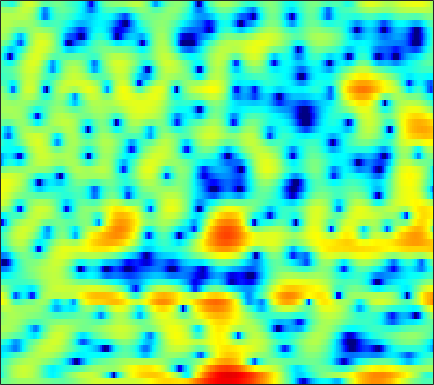

Data behind this chart, as committed beside it:
-1.1633, -0.99057, -0.6921, -0.38433, -0.13978, 0.17545, 0.46058, 0.64936, 0.8839, 1.0349, 1.1407, 1.1742, 1.1631, 1.1154, 1.0378, 0.89111, 0.70911, 0.55401, 0.32429, 0.056999, -0.18635, -0.36688, -0.61586, -0.86071
-4.241, -3.055, -1.671, -0.5205, 0.2189, 1.056, 1.732, 2.137, 2.545, 2.809, 2.93, 2.927, 2.799, 2.52, 2.221, 1.688, 1.003, 0.385, -0.5657, -1.672, -2.903, -3.827, -4.955, -5.709
-3.409, -2.516, -1.412, -0.3882, 0.2972, 1.099, 1.772, 2.183, 2.613, 2.908, 3.061, 3.084, 2.985, 2.735, 2.442, 1.895, 1.191, 0.5375, -0.4813, -1.665, -2.958, -3.949, -5.112, -5.859
-3.703, -3.162, -2.421, -1.704, -1.183, -0.5384, 0.05457, 0.4526, 0.9231, 1.319, 1.634, 1.817, 1.992, 2.073, 2.076, 2, 1.835, 1.661, 1.36, 1.004, 0.593, 0.2643, -0.211, -0.7099
-6.481, -5.843, -5.099, -4.467, -4.048, -3.512, -2.963, -2.538, -1.94, -1.309, -0.6823, -0.2183, 0.365, 0.8888, 1.239, 1.637, 1.933, 2.096, 2.234, 2.285, 2.235, 2.147, 1.948, 1.657
-6.859, -6.812, -7.094, -7.765, -8.538, -9.791, -10.86, -11.03, -9.812, -7.722, -5.599, -4.178, -2.569, -1.238, -0.4033, 0.5371, 1.299, 1.778, 2.297, 2.688, 2.957, 3.084, 3.158, 3.119
-3.256, -3.613, -4.317, -5.355, -6.369, -7.924, -9.374, -9.849, -9.205, -7.615, -5.936, -4.81, -3.539, -2.486, -1.806, -0.9754, -0.2217, 0.3261, 1.022, 1.666, 2.255, 2.626, 3.023, 3.294
0.6199, 0.4684, 0.1847, -0.1906, -0.5101, -0.9599, -1.411, -1.733, -2.136, -2.553, -3.031, -3.482, -4.251, -5.194, -5.947, -6.646, -6.418, -5.521, -3.816, -2.053, -0.4936, 0.4898, 1.557, 2.344
1.738, 1.784, 1.767, 1.663, 1.527, 1.261, 0.8944, 0.5461, -0.0373, -0.7784, -1.727, -2.627, -4.152, -6.152, -8.025, -10.63, -11.22, -9.553, -6.624, -4.133, -2.206, -1.073, 0.1264, 1.019
0.8749, 1.146, 1.405, 1.544, 1.581, 1.523, 1.374, 1.191, 0.8616, 0.4415, -0.05568, -0.4677, -1.046, -1.602, -1.963, -2.305, -2.421, -2.362, -2.095, -1.707, -1.261, -0.9471, -0.5709, -0.2761
0.2799, 0.7978, 1.299, 1.602, 1.728, 1.772, 1.73, 1.644, 1.494, 1.296, 1.081, 0.9059, 0.6665, 0.4359, 0.2667, 0.05483, -0.1414, -0.2968, -0.5078, -0.7453, -1.037, -1.293, -1.661, -2.025
1.865, 2.19, 2.378, 2.341, 2.211, 1.956, 1.673, 1.485, 1.292, 1.172, 1.107, 1.087, 1.064, 1.039, 1.021, 0.9539, 0.8328, 0.6821, 0.3668, -0.1589, -0.9752, -1.815, -3.313, -5.304
5.052, 4.634, 3.754, 2.505, 1.334, -0.4029, -1.993, -2.645, -2.618, -1.988, -1.364, -1.042, -0.802, -0.6681, -0.5325, -0.1696, 0.3681, 0.7747, 1.173, 1.303, 1.01, 0.4756, -0.8068, -2.758
4.466, 3.654, 2.197, 0.1672, -1.878, -5.64, -10.8, -13.14, -9.931, -7.115, -5.922, -5.972, -7.335, -10.72, -15.2, -13.92, -7.355, -4.183, -1.381, 0.4027, 1.504, 1.99, 2.306, 2.376
0.9944, 0.525, -0.2407, -1.148, -1.887, -2.842, -3.649, -4.084, -4.42, -4.604, -4.84, -5.106, -5.626, -6.151, -6.301, -5.758, -4.415, -3.192, -1.601, -0.2409, 0.8398, 1.461, 2.097, 2.531
-2.485, -2.536, -2.641, -2.759, -2.849, -2.949, -3.013, -3.021, -3, -2.931, -2.829, -2.735, -2.561, -2.309, -2.052, -1.609, -1.054, -0.5825, 0.08017, 0.7226, 1.302, 1.681, 2.095, 2.4
-6.227, -6.041, -5.739, -5.349, -5.005, -4.505, -3.965, -3.559, -3.024, -2.514, -2.029, -1.683, -1.241, -0.8107, -0.4865, -0.05163, 0.387, 0.7133, 1.138, 1.534, 1.89, 2.122, 2.366, 2.522
-11.25, -11.28, -10.86, -9.824, -8.777, -7.265, -5.814, -4.838, -3.684, -2.717, -1.906, -1.391, -0.7977, -0.2936, 0.04214, 0.4491, 0.8257, 1.099, 1.454, 1.795, 2.109, 2.324, 2.55, 2.706
-18.08, -23.28, -30.48, -17.64, -13.27, -9.45, -6.774, -5.248, -3.669, -2.486, -1.619, -1.136, -0.6703, -0.3572, -0.1939, -0.02247, 0.1596, 0.334, 0.6366, 1.026, 1.475, 1.822, 2.27, 2.654
-10.95, -10.92, -10.29, -8.87, -7.488, -5.589, -3.913, -2.855, -1.744, -0.9755, -0.5393, -0.4184, -0.5385, -0.9448, -1.404, -2.122, -2.76, -3.003, -2.79, -1.982, -0.8512, 0.031, 1.135, 2.066
-5.97, -5.158, -4.086, -3.004, -2.199, -1.187, -0.298, 0.2518, 0.778, 1.026, 0.9485, 0.6437, -0.145, -1.481, -2.955, -5.857, -10.79, -17.97, -16.51, -8.746, -4.748, -2.724, -0.7239, 0.7793
-4.253, -3.166, -1.879, -0.7436, 0.01089, 0.8795, 1.574, 1.974, 2.309, 2.398, 2.204, 1.849, 1.081, -0.04357, -1.124, -2.814, -4.568, -5.586, -6.072, -5.61, -4.653, -3.812, -2.611, -1.397
-3.476, -2.547, -1.354, -0.254, 0.5168, 1.423, 2.176, 2.631, 3.058, 3.261, 3.239, 3.065, 2.616, 1.924, 1.258, 0.1785, -1.079, -2.142, -3.738, -5.597, -7.648, -8.799, -8.488, -6.249
-5.123, -4.487, -3.285, -1.878, -0.8537, 0.3903, 1.434, 2.059, 2.71, 3.153, 3.393, 3.446, 3.333, 3.001, 2.599, 1.833, 0.773, -0.2626, -2.055, -4.483, -7.694, -10.14, -10.17, -7.012
-18.85, -15.36, -9.208, -5.558, -3.703, -1.924, -0.6833, 0.009894, 0.7522, 1.365, 1.873, 2.191, 2.512, 2.687, 2.695, 2.544, 2.176, 1.768, 1.086, 0.3255, -0.3951, -0.8145, -1.102, -1.06
-5.916, -5.848, -4.928, -3.877, -3.283, -2.861, -2.809, -2.868, -2.868, -2.444, -1.515, -0.6435, 0.5143, 1.495, 2.065, 2.592, 2.875, 2.946, 2.881, 2.676, 2.378, 2.108, 1.697, 1.21
1.256, 0.859, 0.306, -0.3645, -1.074, -2.489, -4.776, -7.528, -14.27, -17.13, -8.342, -4.79, -1.752, 0.2326, 1.286, 2.264, 2.89, 3.176, 3.354, 3.334, 3.143, 2.897, 2.417, 1.726
3.718, 3.307, 2.64, 1.802, 1.029, -0.2133, -1.691, -2.865, -4.133, -4.416, -3.599, -2.64, -1.365, -0.32, 0.2822, 0.8743, 1.251, 1.422, 1.533, 1.526, 1.396, 1.215, 0.8479, 0.3281
4.427, 4.149, 3.691, 3.128, 2.651, 1.965, 1.257, 0.7572, 0.1723, -0.2661, -0.5565, -0.7079, -0.8736, -1.058, -1.227, -1.488, -1.743, -1.897, -2.014, -2.023, -1.976, -1.948, -1.962, -2.07
4.817, 4.66, 4.382, 4.036, 3.734, 3.279, 2.776, 2.368, 1.787, 1.153, 0.4432, -0.1637, -1.121, -2.288, -3.324, -4.903, -6.521, -7.468, -7.87, -7.284, -6.297, -5.602, -4.922, -4.55
4.728, 4.663, 4.524, 4.334, 4.151, 3.849, 3.478, 3.147, 2.626, 1.983, 1.178, 0.4359, -0.8089, -2.467, -4.107, -7.129, -11.99, -18.81, -21.49, -12.66, -8.958, -7.443, -6.384, -6.108
3.405, 3.433, 3.466, 3.459, 3.421, 3.316, 3.139, 2.965, 2.668, 2.293, 1.823, 1.387, 0.6666, -0.2495, -1.079, -2.33, -3.58, -4.314, -4.739, -4.546, -4.15, -3.968, -4.089, -4.791
-0.7964, -0.4905, -0.0148, 0.375, 0.5535, 0.6482, 0.6103, 0.546, 0.4781, 0.517, 0.6687, 0.8178, 1.007, 1.129, 1.161, 1.118, 1.016, 0.9277, 0.8123, 0.6878, 0.5158, 0.3163, -0.1039, -0.7552
-10.36, -7.887, -5.687, -4.5, -4.135, -4.251, -4.902, -5.606, -6.323, -5.981, -4.499, -3.116, -1.412, -0.03405, 0.7738, 1.587, 2.14, 2.414, 2.624, 2.681, 2.612, 2.485, 2.224, 1.887
-9.777, -8.466, -7.106, -6.423, -6.392, -7.096, -8.888, -11.35, -17.77, -18.36, -10.08, -6.465, -3.203, -0.9664, 0.2687, 1.487, 2.317, 2.734, 3.06, 3.169, 3.093, 2.939, 2.648, 2.315
-4.724, -4.857, -4.921, -4.987, -5.08, -5.265, -5.532, -5.693, -5.635, -4.941, -3.636, -2.444, -0.8513, 0.5562, 1.434, 2.337, 2.956, 3.239, 3.381, 3.268, 2.911, 2.495, 1.778, 0.9356
-3.264, -3.909, -4.598, -4.924, -4.859, -4.386, -3.621, -2.955, -1.998, -1.002, -0.01039, 0.7182, 1.624, 2.409, 2.893, 3.383, 3.671, 3.742, 3.627, 3.238, 2.533, 1.754, 0.2749, -1.881
-4.444, -6.384, -9.783, -12.69, -11.55, -7.885, -4.827, -3.079, -1.265, 0.09016, 1.131, 1.743, 2.373, 2.817, 3.045, 3.236, 3.298, 3.261, 3.093, 2.753, 2.179, 1.548, 0.3564, -1.309
-3.621, -5.143, -7.548, -9.168, -8.519, -6.06, -3.629, -2.159, -0.6714, 0.3541, 1.014, 1.297, 1.435, 1.36, 1.213, 0.962, 0.7623, 0.6987, 0.7395, 0.8746, 0.9965, 1.025, 0.9648, 0.7899
-0.7327, -0.9521, -1.225, -1.298, -1.158, -0.7532, -0.2019, 0.1994, 0.6061, 0.8077, 0.7221, 0.4399, -0.2605, -1.361, -2.455, -4.17, -5.642, -5.931, -4.928, -3.249, -1.665, -0.6976, 0.307, 1.03
0.8099, 0.9452, 1.065, 1.166, 1.233, 1.33, 1.397, 1.405, 1.305, 1.034, 0.5061, -0.1, -1.285, -3.059, -4.951, -8.68, -14.97, -17.82, -11.01, -6.458, -3.638, -2.135, -0.6693, 0.384
1.24, 1.367, 1.478, 1.529, 1.542, 1.538, 1.493, 1.427, 1.278, 0.9992, 0.5707, 0.1241, -0.6582, -1.656, -2.507, -3.639, -4.481, -4.709, -4.393, -3.598, -2.613, -1.887, -1.004, -0.2602
1.288, 1.246, 1.131, 0.984, 0.8913, 0.805, 0.8023, 0.8415, 0.9232, 0.978, 0.952, 0.8439, 0.5783, 0.1767, -0.1934, -0.7425, -1.278, -1.626, -1.952, -2.096, -2.031, -1.844, -1.431, -0.9061
1.17, 0.843, 0.2353, -0.4864, -1.011, -1.449, -1.335, -0.8837, -0.03297, 0.8605, 1.56, 1.913, 2.124, 2.046, 1.8, 1.23, 0.3895, -0.4092, -1.666, -2.98, -3.993, -4.19, -3.553, -2.311
0.1048, -0.3927, -1.619, -3.795, -6.421, -11.84, -11.63, -6.915, -2.61, 0.1032, 1.851, 2.712, 3.368, 3.531, 3.35, 2.709, 1.555, 0.281, -2.186, -6.102, -14.04, -31.82, -9.953, -4.59
-2.48, -2.41, -2.863, -3.901, -4.934, -6.047, -5.638, -4.249, -2.011, -0.05316, 1.427, 2.221, 2.889, 3.131, 3.04, 2.562, 1.69, 0.7854, -0.7162, -2.391, -3.801, -4.269, -3.922, -2.832
-3.294, -2.859, -2.571, -2.438, -2.344, -2.071, -1.562, -1.008, -0.1118, 0.8108, 1.649, 2.158, 2.627, 2.834, 2.802, 2.505, 1.93, 1.339, 0.3876, -0.6912, -1.741, -2.434, -3.117, -3.373
-2.457, -2.372, -2.299, -2.177, -1.992, -1.578, -0.9536, -0.3804, 0.4709, 1.323, 2.1, 2.592, 3.083, 3.351, 3.393, 3.225, 2.773, 2.236, 1.248, -0.09214, -1.859, -3.542, -6.315, -9.445
-2.513, -3.197, -4.176, -5.013, -5.221, -4.687, -3.429, -2.295, -0.8061, 0.5407, 1.686, 2.398, 3.155, 3.664, 3.883, 3.94, 3.7, 3.305, 2.47, 1.227, -0.5155, -2.232, -5.154, -8.531
-3.401, -5.041, -8.352, -14.45, -25.12, -15.35, -8.917, -6.138, -3.574, -1.656, -0.1293, 0.8501, 1.954, 2.841, 3.335, 3.748, 3.893, 3.813, 3.449, 2.811, 1.928, 1.154, 0.06172, -0.8908
-2.032, -3.169, -5.003, -6.843, -7.76, -7.931, -7.238, -6.56, -5.582, -4.443, -3.018, -1.811, -0.2133, 1.209, 2.095, 3, 3.583, 3.822, 3.889, 3.7, 3.292, 2.864, 2.167, 1.359
0.3995, -0.1698, -1.091, -2.172, -3.051, -4.368, -6.05, -7.762, -10.87, -13.1, -9.612, -6.285, -2.827, -0.374, 0.9979, 2.358, 3.259, 3.684, 3.976, 3.987, 3.757, 3.441, 2.836, 2.01
1.802, 1.521, 0.9383, 0.1354, -0.637, -1.929, -3.606, -5.164, -7.505, -8.727, -7.039, -4.925, -2.381, -0.4026, 0.7261, 1.827, 2.558, 2.9, 3.126, 3.124, 2.926, 2.658, 2.143, 1.436
2.137, 2.048, 1.784, 1.376, 0.9836, 0.3675, -0.2846, -0.7422, -1.196, -1.344, -1.117, -0.7586, -0.1584, 0.4252, 0.7909, 1.116, 1.255, 1.254, 1.131, 0.9169, 0.6468, 0.4172, 0.07725, -0.3297
2.246, 2.257, 2.198, 2.058, 1.922, 1.719, 1.513, 1.375, 1.241, 1.167, 1.134, 1.119, 1.074, 0.936, 0.736, 0.3245, -0.2816, -0.8507, -1.69, -2.474, -3.001, -3.145, -3.05, -2.79
2.128, 2.141, 2.128, 2.101, 2.086, 2.091, 2.122, 2.164, 2.228, 2.277, 2.266, 2.194, 1.957, 1.51, 0.9902, 0.0004216, -1.429, -2.874, -5.42, -8.742, -11.43, -10.79, -7.989, -5.593
0.9217, 0.862, 0.7672, 0.7038, 0.6984, 0.8046, 1.093, 1.412, 1.903, 2.37, 2.721, 2.856, 2.813, 2.478, 2.006, 1.009, -0.4493, -1.918, -4.513, -7.858, -10.58, -9.951, -7.194, -4.789
-2.468, -2.489, -2.748, -3.346, -3.885, -4.231, -3.492, -2.304, -0.4852, 1.106, 2.292, 2.894, 3.345, 3.406, 3.22, 2.684, 1.868, 1.119, 0.03298, -0.9579, -1.634, -1.834, -1.738, -1.399
